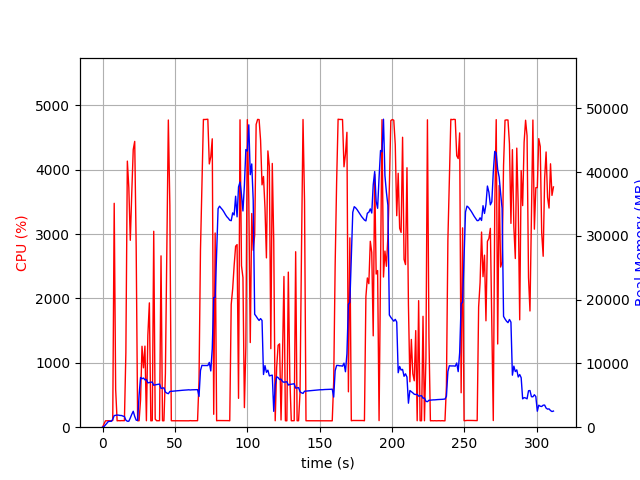

Data behind this chart, as committed beside it:
elapsed_time, nproc, cpu, mem_real, mem_virtual
4.6253204345703125e-05, 1, 0.0, 7.676, 3185
1.006, 1, 48.7, 94.74, 769.3
2.014, 1, 99.2, 362.7, 1893
3.021, 1, 100.2, 620.7, 3173
4.028, 1, 100.3, 898.7, 3173
5.035, 1, 100.3, 921.7, 2661
6.041, 1, 99.3, 921.7, 2661
7.048, 1, 104.3, 1234, 6701
8.055, 1, 3478, 1823, 7403
9.063, 1, 585.2, 1866, 7486
10.07, 1, 99.2, 1905, 7590
11.08, 1, 102.3, 1889, 7590
12.08, 1, 100.3, 1841, 7590
13.09, 1, 102.3, 1835, 7590
14.1, 1, 102.3, 1741, 7590
15.11, 1, 101.2, 1679, 7590
16.11, 1, 1156, 1104, 7662
17.13, 1, 4133, 936, 7694
18.16, 1, 3722, 938.7, 7694
19.18, 1, 2903, 1445, 8360
20.19, 1, 3637, 2017, 8360
21.21, 1, 4313, 2498, 8360
22.22, 1, 4439, 1694, 8360
23.24, 1, 2806, 1103, 9384
24.24, 1, 100.2, 1063, 9384
25.25, 1, 100.3, 5013, 20994
26.26, 1, 423.0, 7807, 21074
27.27, 1, 1257, 7607, 21074
28.28, 1, 922.3, 7712, 21074
29.29, 1, 1260, 7430, 21074
30.3, 1, 100.3, 7492, 21074
31.3, 1, 1428, 6959, 21074
32.35, 1, 1931, 7011, 21074
33.36, 1, 99.3, 7051, 21074
34.36, 1, 101.4, 7083, 21074
35.37, 1, 3043, 6577, 21074
36.38, 1, 125.8, 6648, 21074
37.39, 1, 100.3, 6692, 21074
38.39, 1, 100.3, 6731, 21074
39.4, 1, 101.3, 6769, 21074
40.41, 1, 2662, 6087, 21074
41.41, 1, 100.3, 6131, 21074
42.42, 1, 99.3, 6176, 21074
43.43, 1, 830.7, 5517, 21074
44.43, 1, 2823, 5348, 21074
45.46, 1, 4772, 5257, 21074
46.5, 1, 3447, 5605, 21126
47.51, 1, 100.3, 5628, 21126
48.52, 1, 100.3, 5649, 21126
49.52, 1, 99.3, 5673, 21126
50.53, 1, 100.2, 5697, 21126
51.54, 1, 100.3, 5715, 21126
52.54, 1, 99.2, 5739, 21126
53.55, 1, 100.4, 5758, 21126
54.56, 1, 100.3, 5776, 21126
55.57, 1, 100.3, 5800, 21126
56.57, 1, 100.3, 5812, 21126
57.58, 1, 100.3, 5836, 21126
58.59, 1, 100.3, 5848, 21126
59.59, 1, 99.3, 5870, 21126
... 249 more rows
